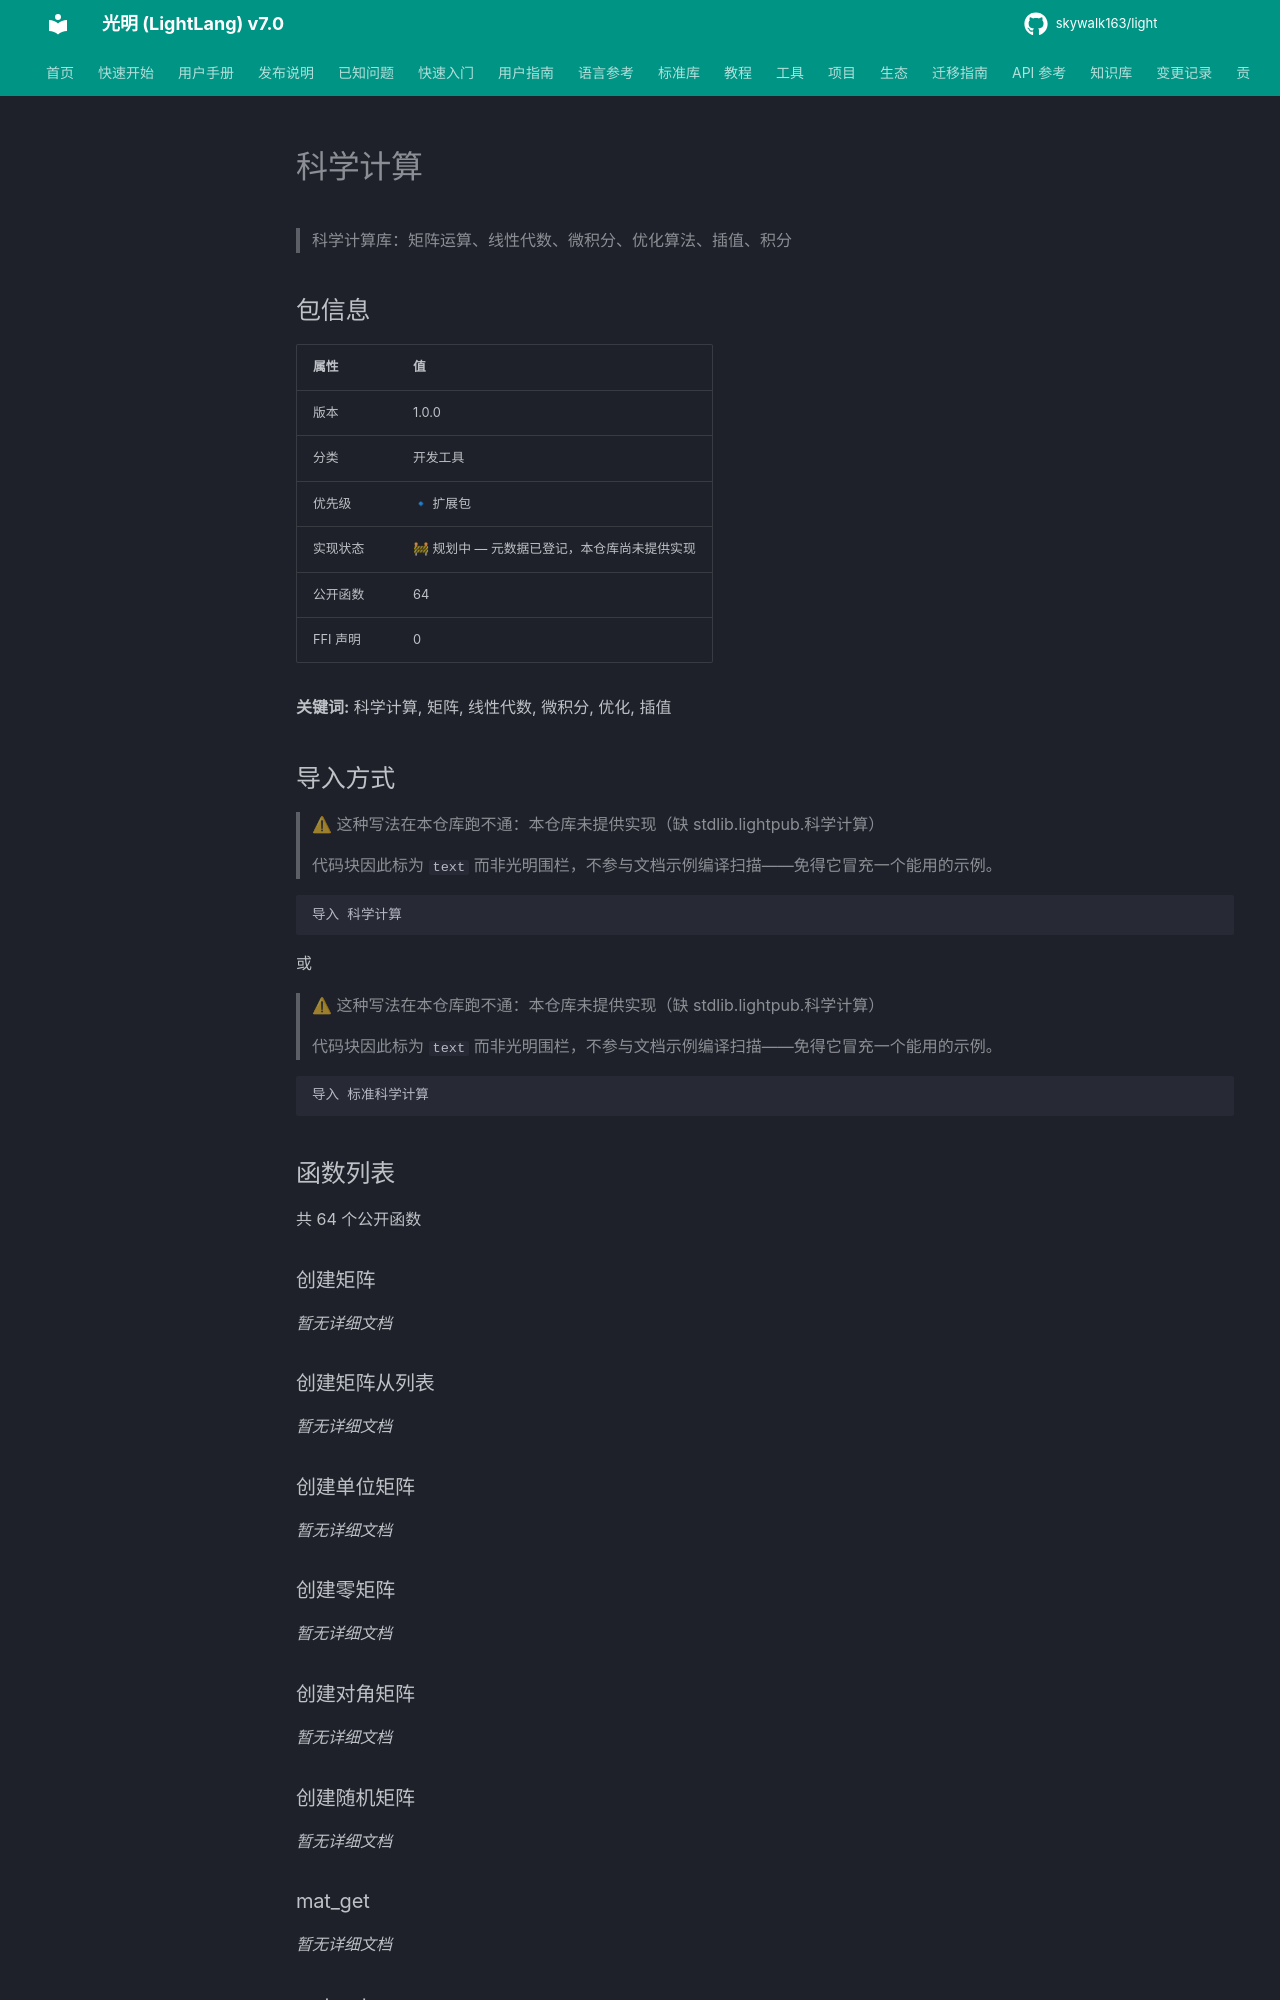

repository: skywalk163/light · page: lightpub/科学计算/index.html · generator: mkdocs

# 科学计算

> 科学计算库：矩阵运算、线性代数、微积分、优化算法、插值、积分

## 包信息

| 属性 | 值 |
|------|-----|
| 版本 | 1.0.0 |
| 分类 | 开发工具 |
| 优先级 | 🔹 扩展包 |
| 实现状态 | 🚧 规划中 — 元数据已登记，本仓库尚未提供实现 |
| 公开函数 | 64 |
| FFI 声明 | 0 |

**关键词:** 科学计算, 矩阵, 线性代数, 微积分, 优化, 插值

## 导入方式

> ⚠ 这种写法在本仓库跑不通：本仓库未提供实现（缺 stdlib.lightpub.科学计算）
>
> 代码块因此标为 `text` 而非光明围栏，不参与文档示例编译扫描——免得它冒充一个能用的示例。

```text
导入 科学计算
```

或

> ⚠ 这种写法在本仓库跑不通：本仓库未提供实现（缺 stdlib.lightpub.科学计算）
>
> 代码块因此标为 `text` 而非光明围栏，不参与文档示例编译扫描——免得它冒充一个能用的示例。

```text
导入 标准科学计算
```
